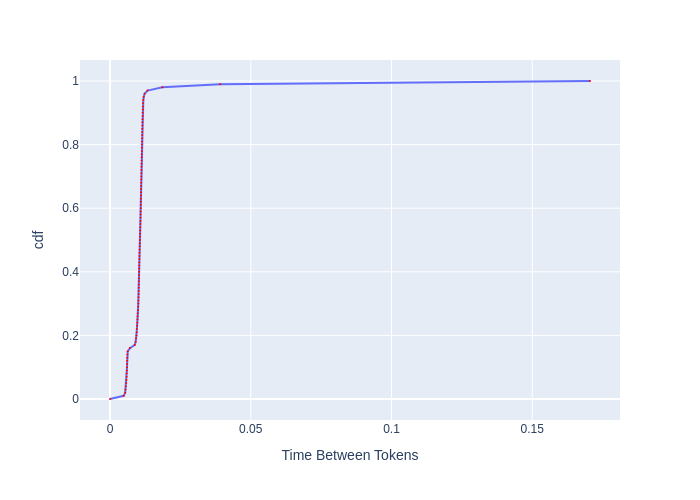

Source data for this figure (header and first rows):
, cdf, Time Between Tokens
0, 0.0, 0.0
1, 0.01, 0.004859
2, 0.02, 0.005391
3, 0.03, 0.0055
4, 0.04, 0.005656
5, 0.05, 0.005759
6, 0.06, 0.005852
7, 0.07, 0.005911
8, 0.08, 0.005958
9, 0.09, 0.006006
10, 0.1, 0.006042
11, 0.11, 0.006078
12, 0.12, 0.006115
13, 0.13, 0.006152
14, 0.14, 0.006201
15, 0.15, 0.006301
16, 0.16, 0.00709
17, 0.17, 0.008782
18, 0.18, 0.009104
19, 0.19, 0.009288
20, 0.2, 0.0094
21, 0.21, 0.009476
22, 0.22, 0.009552
23, 0.23, 0.009648
24, 0.24, 0.009726
25, 0.25, 0.009784
26, 0.26, 0.009843
27, 0.27, 0.009882
28, 0.28, 0.009942
29, 0.29, 0.01
30, 0.3, 0.01004
31, 0.31, 0.01008
32, 0.32, 0.01012
33, 0.33, 0.01016
34, 0.34, 0.01018
35, 0.35, 0.0102
36, 0.36, 0.01024
37, 0.37, 0.01027
38, 0.38, 0.01029
39, 0.39, 0.01031
40, 0.4, 0.01035
41, 0.41, 0.01037
42, 0.42, 0.01039
43, 0.43, 0.01041
44, 0.44, 0.01045
45, 0.45, 0.01047
46, 0.46, 0.01049
47, 0.47, 0.01054
48, 0.48, 0.01058
49, 0.49, 0.0106
50, 0.5, 0.01064
51, 0.51, 0.01066
52, 0.52, 0.01071
53, 0.53, 0.01073
54, 0.54, 0.01075
55, 0.55, 0.01079
56, 0.56, 0.01081
57, 0.57, 0.01083
58, 0.58, 0.01086
59, 0.59, 0.01088
... 41 more rows
